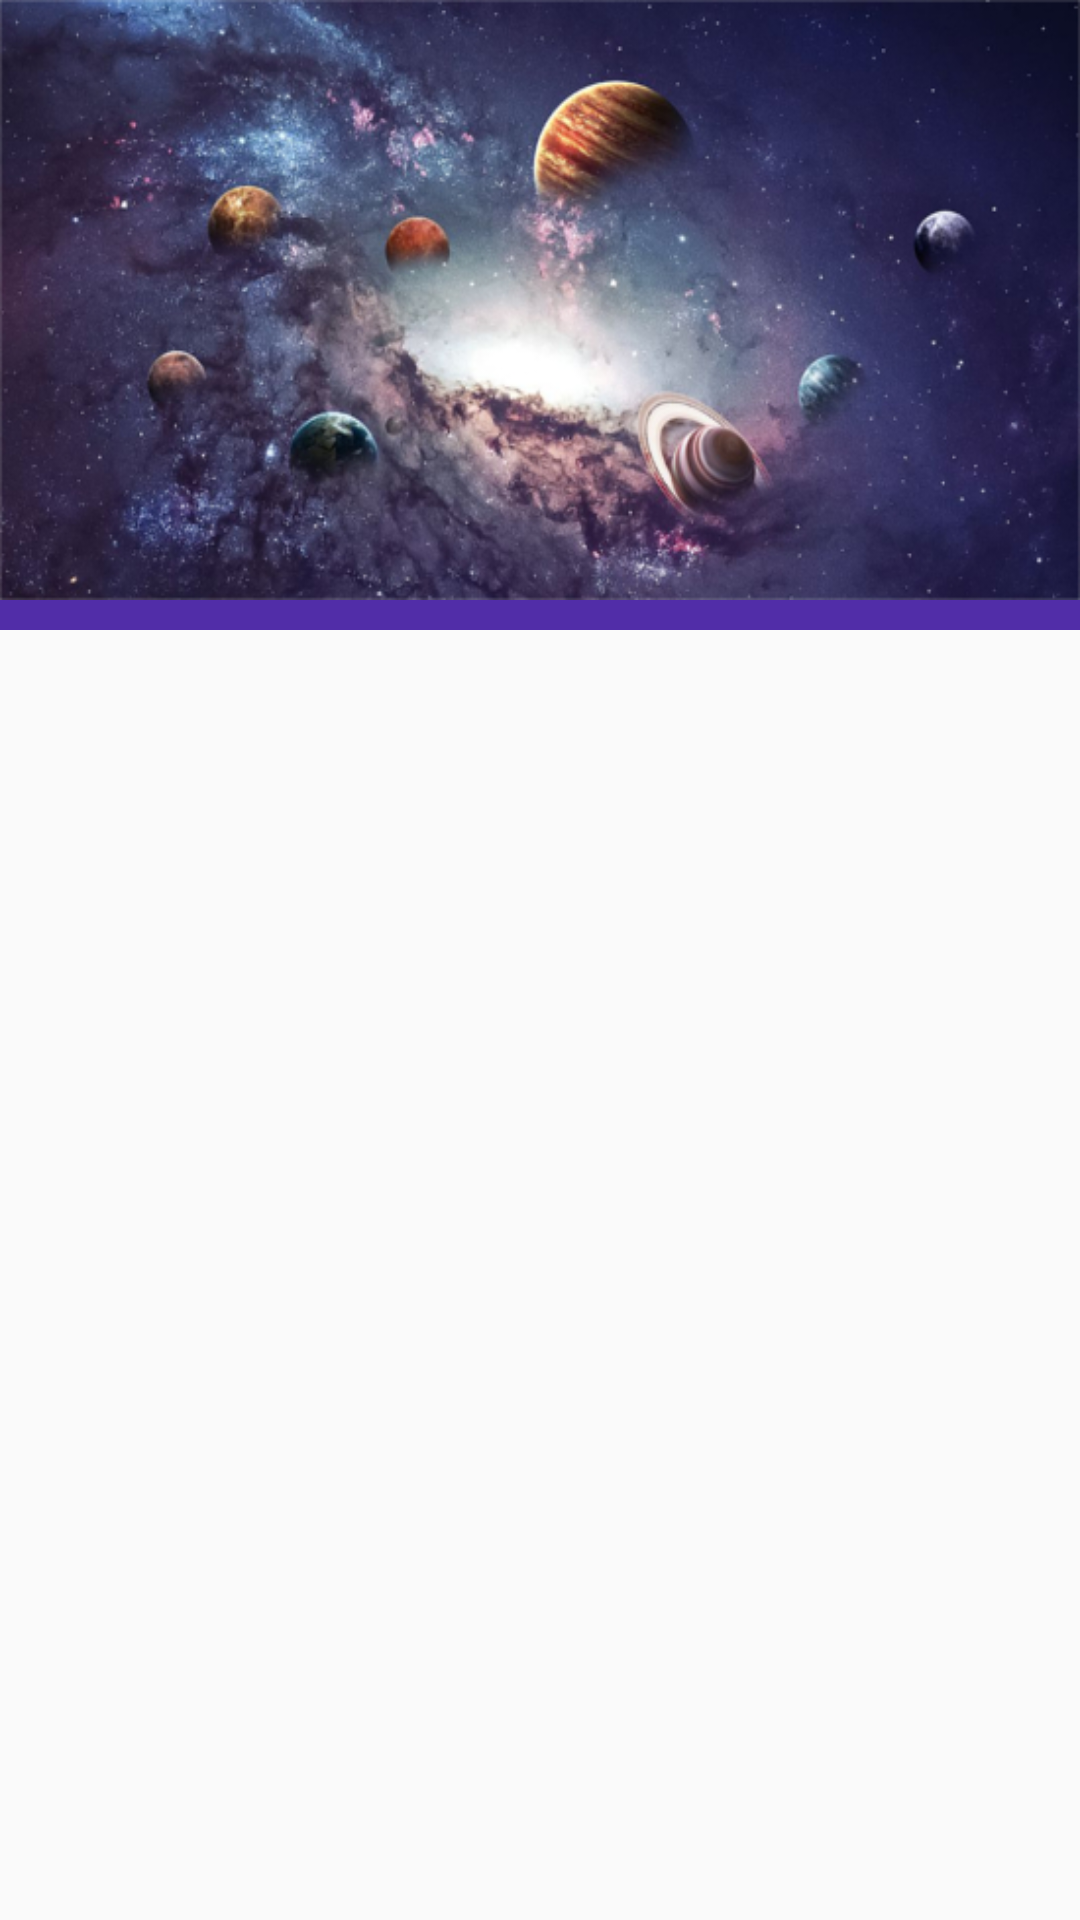

Android layout source for this screen:
<!-- AndroidManifest.xml: application theme AppTheme -->
<!-- res/layout/activity_main.xml -->
<?xml version="1.0" encoding="utf-8"?>
<RelativeLayout xmlns:android="http://schemas.android.com/apk/res/android"
    xmlns:tools="http://schemas.android.com/tools"
    android:layout_width="match_parent"
    android:layout_height="match_parent"
    tools:context="com.example.daniel.solarsystem.MainActivity">

    <ImageView
        android:id="@+id/image_view_main_screen"
        android:layout_width="match_parent"
        android:layout_height="@dimen/main_activity_image_view_height"
        android:layout_alignParentTop="true"
        android:layout_centerHorizontal="true"
        android:background="@drawable/main_screen_image" />

    <TextView
        android:id="@+id/text_view_main_screen_label"
        android:layout_width="match_parent"
        android:layout_height="@dimen/main_activity_text_view_label_height"
        android:layout_below="@+id/image_view_main_screen"
        android:layout_centerHorizontal="true"
        android:background="@color/my_label_color"
        android:fadingEdge="horizontal"
        android:gravity="center_vertical"
        android:textAlignment="center"
        android:textColor="@android:color/background_light"
        android:textStyle="italic" />

    <ListView
        android:id="@+id/list_view_planet"
        android:layout_width="match_parent"
        android:layout_height="match_parent"
        android:layout_below="@+id/text_view_main_screen_label"
        android:layout_centerHorizontal="true" />
</RelativeLayout>
<!-- resources referenced by this layout -->
<resources>
  <color name="my_label_color">#512DA8</color>
  <dimen name="main_activity_image_view_height">200dp</dimen>
  <dimen name="main_activity_text_view_label_height">10dp</dimen>
  <!-- drawable main_screen_image: jpg bitmap (drawable, 149564 bytes) -->
  <style name="AppTheme" parent="Theme.AppCompat.Light.NoActionBar">
          
          <item name="colorPrimary">@color/colorPrimary</item>
          <item name="colorPrimaryDark">@color/colorPrimaryDark</item>
          <item name="colorAccent">@color/colorAccent</item>
      </style>
  <!-- not gathered from this repository: default colours our renderer supplied (Android Studio template values) -->
  <color name="colorPrimary">#FF6200EE</color>
  <color name="colorPrimaryDark">#FF3700B3</color>
  <color name="colorAccent">#FF03DAC5</color>
</resources>
